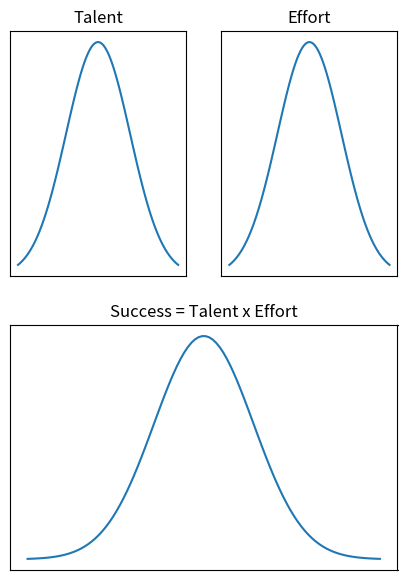
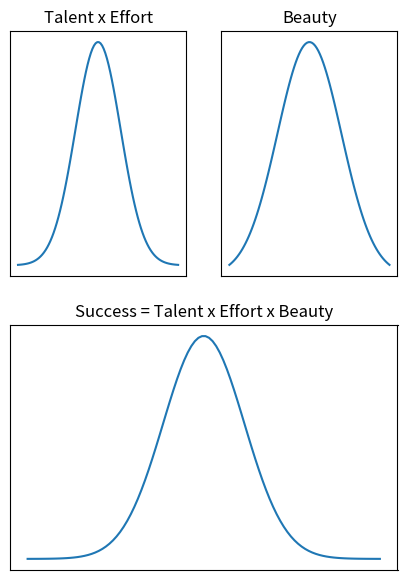
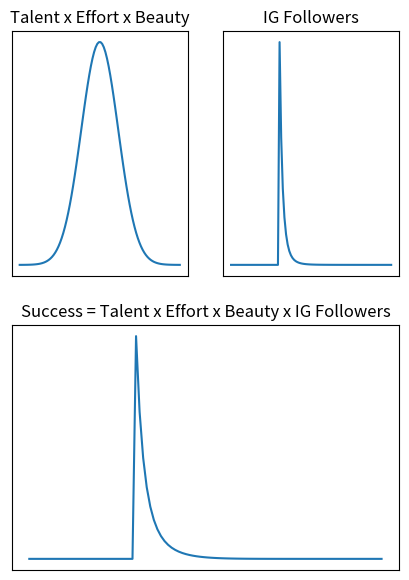

Here is the Python script that generated these plots, in order:
# -*- coding: utf-8 -*-
"""
Created on Sun Jul  5 07:28:12 2020

[redacted]
"""



import matplotlib.pyplot as plt
import numpy as np
from scipy.stats import norm
from scipy.stats import pareto

def multiply_plot(pdf1, title1, pdf2, title2):
    x = np.linspace(0, 10, 100)
    fig = plt.figure(figsize = (5, 7))
    ax1 = plt.subplot2grid((2, 2), (0, 0))
    ax1.plot(x, pdf1(x))
    ax1.set_title(title1)
    ax2 = plt.subplot2grid((2, 2), (0, 1))
    ax2.plot(x, pdf2(x))
    ax2.set_title(title2)
    ax3 = plt.subplot2grid((2, 2), (1, 0), colspan = 2)
    prod_pdf = lambda z: pdf1(z) * pdf2(z)
    ax3.plot(x, prod_pdf(x))
    prod_name = title1 + ' x ' + title2
    ax3.set_title('Success = ' + prod_name)
    for ax in [ax1, ax2, ax3]:
        ax.set_xticks([])
        ax.set_yticks([])
    return  prod_pdf, prod_name

norm_pdf = lambda x: norm.pdf(x, 5, 2)
prod_pdf, prod_name = multiply_plot(norm_pdf, 'Talent', norm_pdf, 'Effort')
prod_pdf, prod_name = multiply_plot(prod_pdf, prod_name, norm_pdf, 'Beauty')
pareto_pdf = lambda x: pareto.pdf(x, 5, 2)
prod_pdf, prod_name = multiply_plot(prod_pdf, prod_name, pareto_pdf, 'IG Followers')
